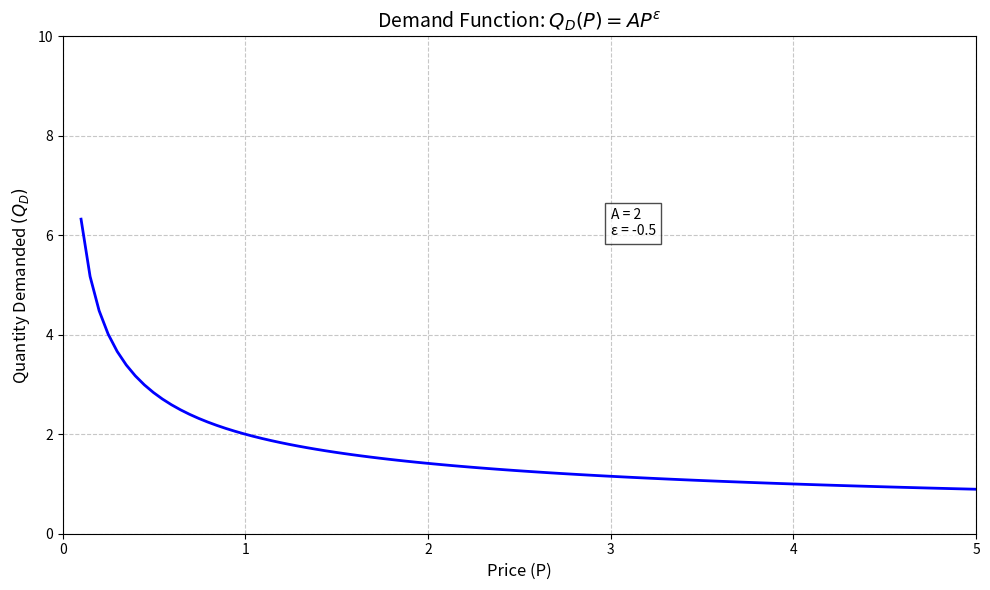

Recreate this plot in Python.
# /// script
# dependencies = [
#     "numpy",
#     "matplotlib"
# ]
# ///

import numpy as np
import matplotlib.pyplot as plt

def demand_function(P, A, epsilon):
    """
    Demand function: Q_D(P) = A * P^(ε)
    
    Parameters:
    P: Price
    A: Positive constant
    ε: Elasticity parameter (positive)
    """
    return A * (P ** epsilon)

# Set parameters
A = 2  # Constant 
epsilon = -0.5  # Elasticity parameter (positive)

# Create price range
P = np.linspace(0.1, 5, 100)

# Calculate quantity demanded
Q_D = demand_function(P, A, epsilon)

# Create the plot
plt.figure(figsize=(10, 6))
plt.plot(P, Q_D, 'b-', linewidth=2)
plt.title('Demand Function: $Q_D(P) = AP^{\epsilon}$', fontsize=14)
plt.xlabel('Price (P)', fontsize=12)
plt.ylabel('Quantity Demanded $(Q_D)$', fontsize=12)
plt.grid(True, linestyle='--', alpha=0.7)
plt.text(3, 6, f'A = {A}\nε = {epsilon}', bbox=dict(facecolor='white', alpha=0.7))
plt.xlim(0, 5)
plt.ylim(0, 10)

plt.tight_layout()
plt.show()
